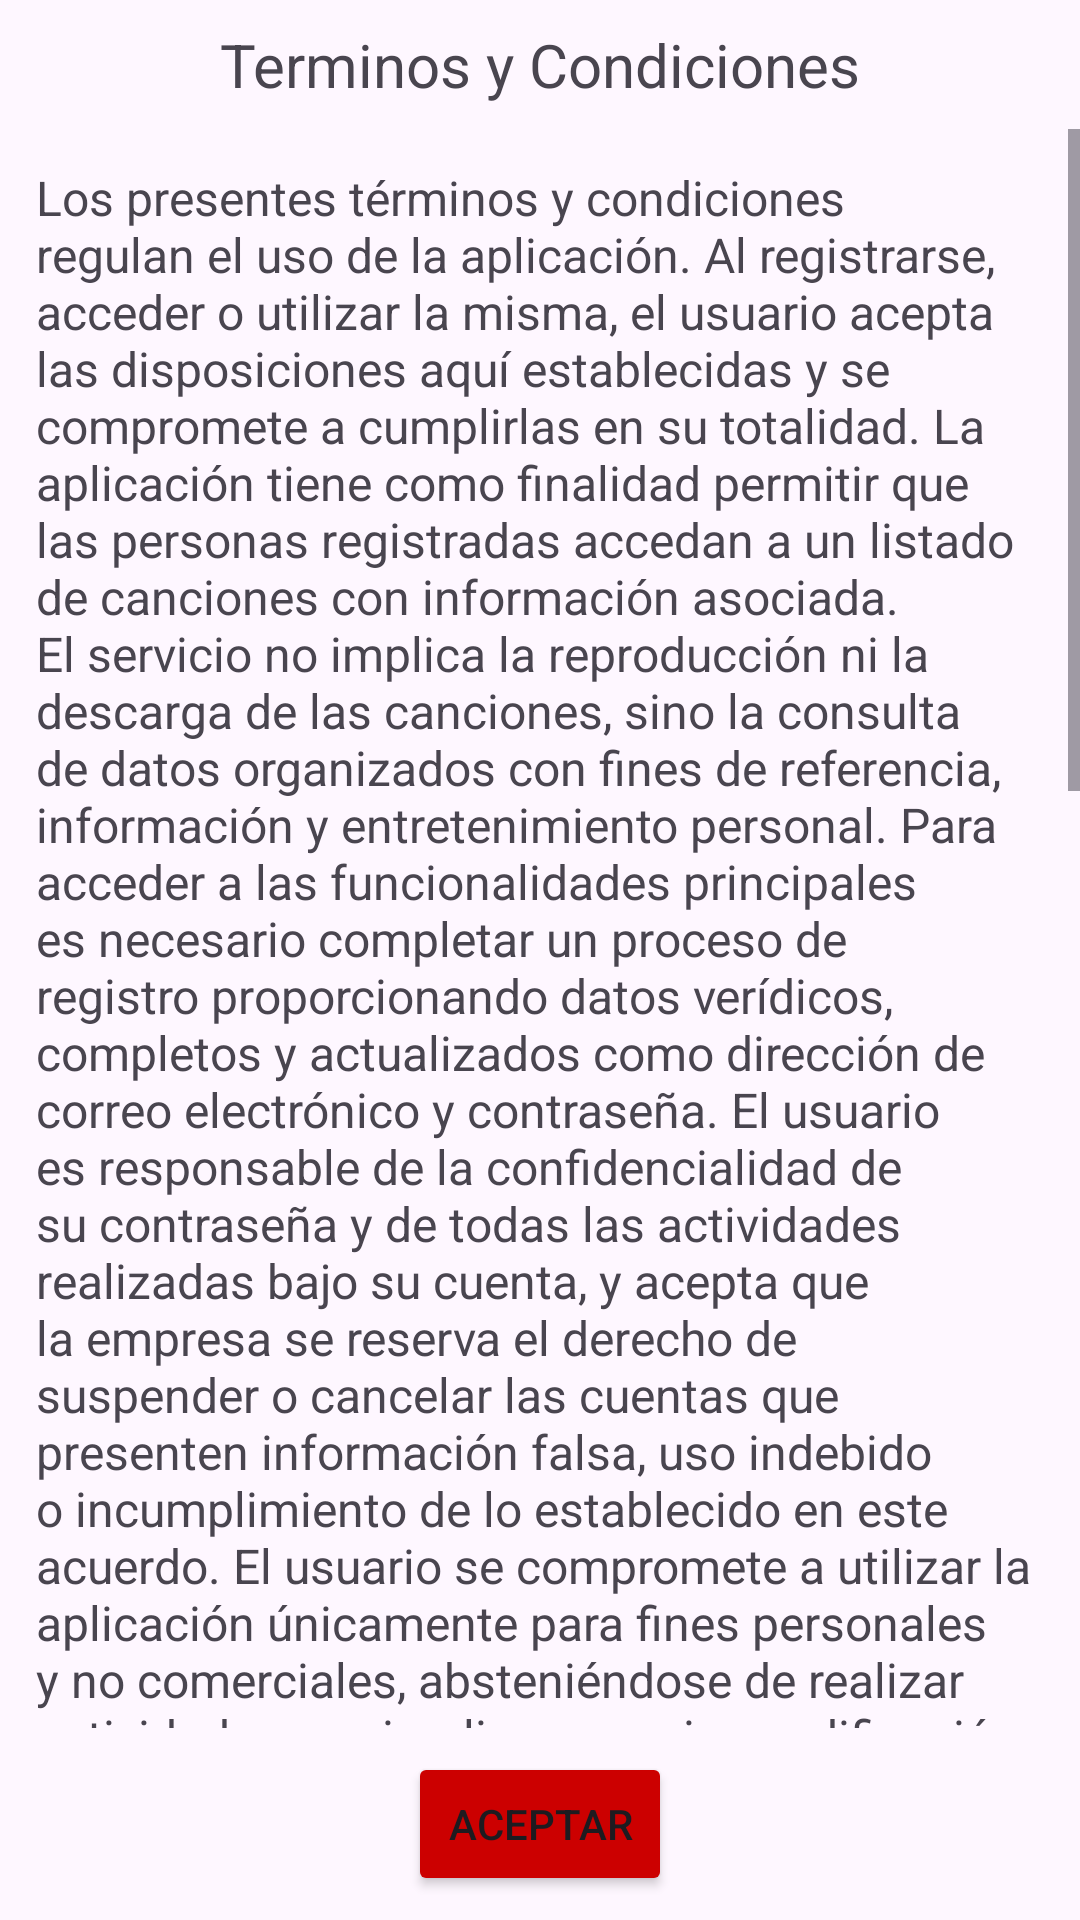

Write the Android layout XML for this screen, with the resource values it uses.
<!-- AndroidManifest.xml: application theme Theme.AppMusicaGrupoN -->
<!-- res/layout/activity_terminos_ycondiciones.xml -->
<?xml version="1.0" encoding="utf-8"?>
<LinearLayout xmlns:android="http://schemas.android.com/apk/res/android"
xmlns:tools="http://schemas.android.com/tools"
android:id="@+id/main"
android:layout_width="match_parent"
android:layout_height="match_parent"
tools:context=".TerminosYCondicionesActivity"
android:orientation="vertical"
android:gravity = "center">

<TextView
    android:layout_width="match_parent"
    android:layout_height="wrap_content"
    android:layout_margin="8dp"
    android:gravity="center"
    android:textSize="20sp"
    android:text="Terminos y Condiciones"/>

<ScrollView
    android:layout_width="match_parent"
    android:layout_height="0dp"
    android:layout_weight="1">

    <TextView
        android:layout_width="match_parent"
        android:layout_height="wrap_content"
        android:layout_margin="12dp"
        android:textSize="16sp"
        android:text="Los presentes términos y condiciones regulan el uso de la aplicación. Al registrarse, acceder o utilizar la misma, el usuario acepta las disposiciones aquí establecidas y se compromete a cumplirlas en su totalidad. La aplicación tiene como finalidad permitir que las personas registradas accedan a un listado de canciones con información asociada. El servicio no implica la reproducción ni la descarga de las canciones, sino la consulta de datos organizados con fines de referencia, información y entretenimiento personal. Para acceder a las funcionalidades principales es necesario completar un proceso de registro proporcionando datos verídicos, completos y actualizados como dirección de correo electrónico y contraseña. El usuario es responsable de la confidencialidad de su contraseña y de todas las actividades realizadas bajo su cuenta, y acepta que la empresa se reserva el derecho de suspender o cancelar las cuentas que presenten información falsa, uso indebido o incumplimiento de lo establecido en este acuerdo. El usuario se compromete a utilizar la aplicación únicamente para fines personales y no comerciales, absteniéndose de realizar actividades que impliquen copia, modificación, distribución, transmisión, reproducción, publicación, creación de trabajos derivados, venta de información, ingeniería inversa del software o cualquier otra acción que atente contra la seguridad y la estabilidad del sistema o que implique un uso fraudulento, ilícito o de mala fe. Todos los derechos de propiedad intelectual relacionados con el diseño, logotipos, interfaces, código y funcionamiento de la aplicación pertenecen a sus titulares y no se ceden al usuario. La información de las canciones mostrada es propiedad de sus autores, artistas, productores, sellos discográficos o entidades correspondientes, y su utilización queda limitada exclusivamente al marco de consulta permitido en la aplicación. Los datos personales proporcionados en el registro serán tratados conforme a la política de privacidad aplicable, utilizada únicamente para la gestión de la cuenta de usuario, el funcionamiento correcto del servicio, el envío de notificaciones relacionadas con la aplicación y la mejora de la plataforma. No se compartirán ni comercializarán los datos con terceros sin autorización expresa, salvo en los casos en que la normativa lo requiera. El usuario podrá solicitar en cualquier momento la eliminación de su cuenta y la supresión de los datos personales asociados. La empresa se reserva el derecho de actualizar, modificar o suspender de manera temporal o permanente cualquier funcionalidad de la aplicación, así como de revisar estos términos y condiciones en cualquier momento. El uso continuado de la aplicación tras cualquier cambio implicará la aceptación de las nuevas condiciones. En caso de que el usuario no esté de acuerdo con este documento, se recomienda no registrarse ni utilizar la aplicación." />
</ScrollView>
<Button
    android:layout_width="wrap_content"
    android:layout_height="wrap_content"
    android:id="@+id/btnAceptarTerminos"
    android:layout_gravity="center"
    android:text="Aceptar"
    android:layout_margin="8dp"
    android:backgroundTint="@android:color/holo_red_dark"/>


</LinearLayout>
<!-- resources referenced by this layout -->
<resources>
  <style name="Theme.AppMusicaGrupoN" parent="Base.Theme.AppMusicaGrupoN" />
  <style name="Base.Theme.AppMusicaGrupoN" parent="Theme.Material3.DayNight.NoActionBar">
          
          
      </style>
</resources>
